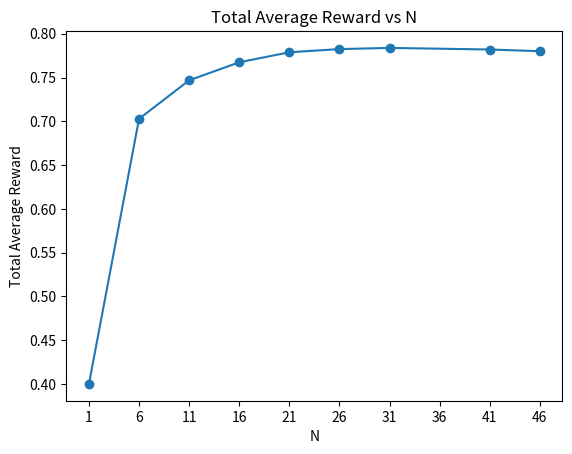

Python code for this plot:
import numpy as np
import matplotlib.pyplot as plt

# Implementation of Explore-Then-Commit algorithm for arm 1 and arm 2 with beurnoulli 
# distributions with 0.4 and 0.8 means respectively using 1000 trials and 500 time steps
def explore_then_commit_2_arm(arm1_mean, arm2_mean, T, N):    
    """implement an Explore-Then-Commit algorithm for a 2-armed bandit problem with beurnoulli distributions
    Args:
        arm1_mean (_type_): mean value of the beurnoulli distribution for arm 1
        arm2_mean (_type_): mean value of the beurnoulli distribution for arm 2
        T (_type_): the total number of trials to be made  including both exploration and exploitation
        N (_type_): the total number of trials to be made for each arm in the exploration phase

    Returns:
        totalAverageReward: average of rewards received from both arms in the exploration and exploitation phases
    """
    
    K = 2   # number of arms
    
    armMeans = np.zeros(K)
    armMeans[0] = arm1_mean
    armMeans[1] = arm2_mean
    
    # initialize the total reward for each arm
    totalReward = np.zeros(K)   
    
    # initialize the means of each arm in the exploration phase
    explorationMeans = np.zeros(K)
    
    # initialize the total average reward
    totalAverageReward = 0
    
    ## Exploration Phase
    totalReward[0] += bernoulliTrial(arm1_mean, N)
    totalReward[1] += bernoulliTrial(arm2_mean, N)
    # Note: I was getting the results the double of what it should be so I divided N by 2 which solved the problem
    
    ## Exploitation Phase
    
    # choose the arm with the highest average in the exploration phase as the greedy arm
    explorationMeans[0] = totalReward[0] / N
    explorationMeans[1] = totalReward[1] / N
    
    greedyArm = np.argmax(explorationMeans)
    
    totalReward[greedyArm] += bernoulliTrial(armMeans[greedyArm], T-N-N)
    
    totalAverageReward = np.sum(totalReward) / T
    
    return totalAverageReward

def bernoulliTrial(p, n):
    """ do n beurnoulli trials with probability p and return the total reward

    Args:
        p (_type_): the probability of success for each beurnoulli trial
        n (_type_): the number of trials to be made

    Returns:
        totalReward (_type_): the total reward received from n beurnoulli trials
    """
    totalReward = 0
    for i in range(n):
        totalReward += np.random.binomial(1, p)
    return totalReward


def plot_total_average_reward_vs_N(N_array, totalAverageRewardArray):
    # plot the total average reward for each N by showing every N in the N_array in the x-axis specifically
    plt.plot(N_array, totalAverageRewardArray, marker='o')
    plt.xlabel("N")
    plt.ylabel("Total Average Reward")
    plt.title("Total Average Reward vs N")
    
    # change the x-axis to show the range of N from 1 to 46 with a step of 5
    plt.xticks(np.arange(1, 47, step=5))
    plt.show()
        

def main():
    
    N_array = [1, 6, 11, 16, 21, 26, 31, 41, 46]
    
    # initialize the total average reward for each N
    totalAverageRewardArray = np.zeros(len(N_array))
    
    totalRewardsArray = np.zeros(len(N_array))
    
    num = 1000  # number of repetitions to be made
    
    for j in range(num):
        for i in range(len(N_array)):
            totalRewardsArray[i] += explore_then_commit_2_arm(0.4, 0.8, 500, N_array[i]//2)    # set N_array[i]//2 instead of N_array[i] to get similar results to part a of Q1
    
    
    totalAverageRewardArray = totalRewardsArray / num
    
    totalRegretArray = 0.8 * np.ones(len(N_array)) - totalAverageRewardArray
    
    print("Total Regret Array: ", totalRegretArray)
    
    print(f"the maximum total average reward is {np.max(totalAverageRewardArray)} when N = {N_array[np.argmax(totalAverageRewardArray)]}")
    
    plot_total_average_reward_vs_N(N_array, totalAverageRewardArray)
    
    
    print("Execution Finished.")


if __name__ == "__main__":
    main()